Run: headless pygame with SDL's dummy video driver; simulated clock (each Clock.tick advances the game by its frame time, no real sleeping); random seed 0; keys injected as events and as key.get_pressed() state; no mouse input.
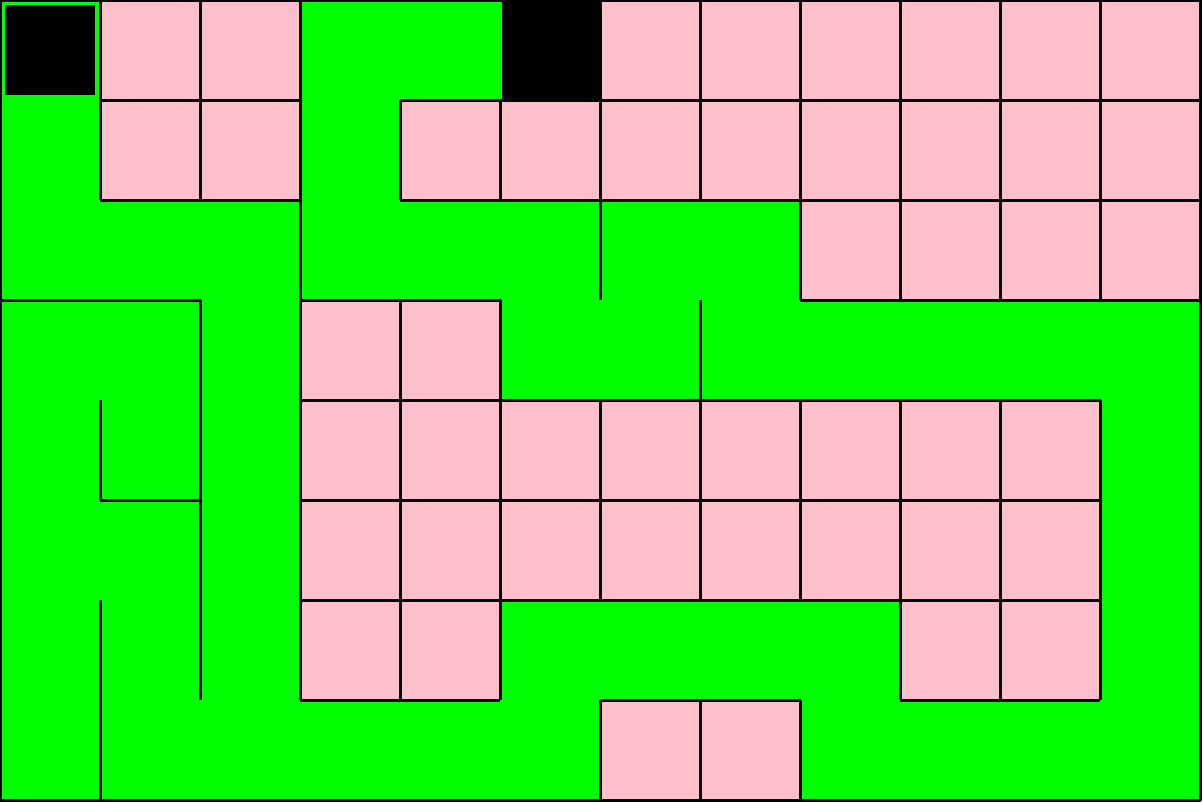
Frame 1 of 4 · flips 1–60 · no input
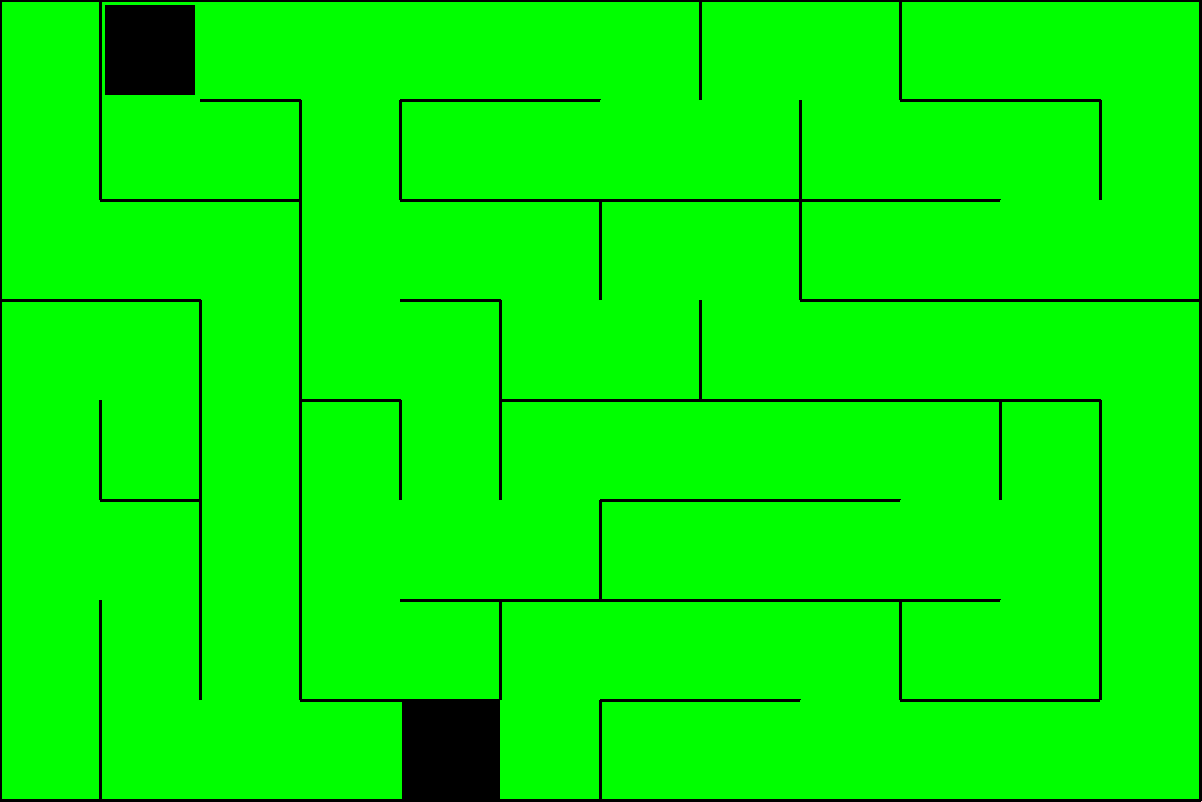
Frame 2 of 4 · flips 61–180 · tapped SPACE, RETURN · held RIGHT (→), D
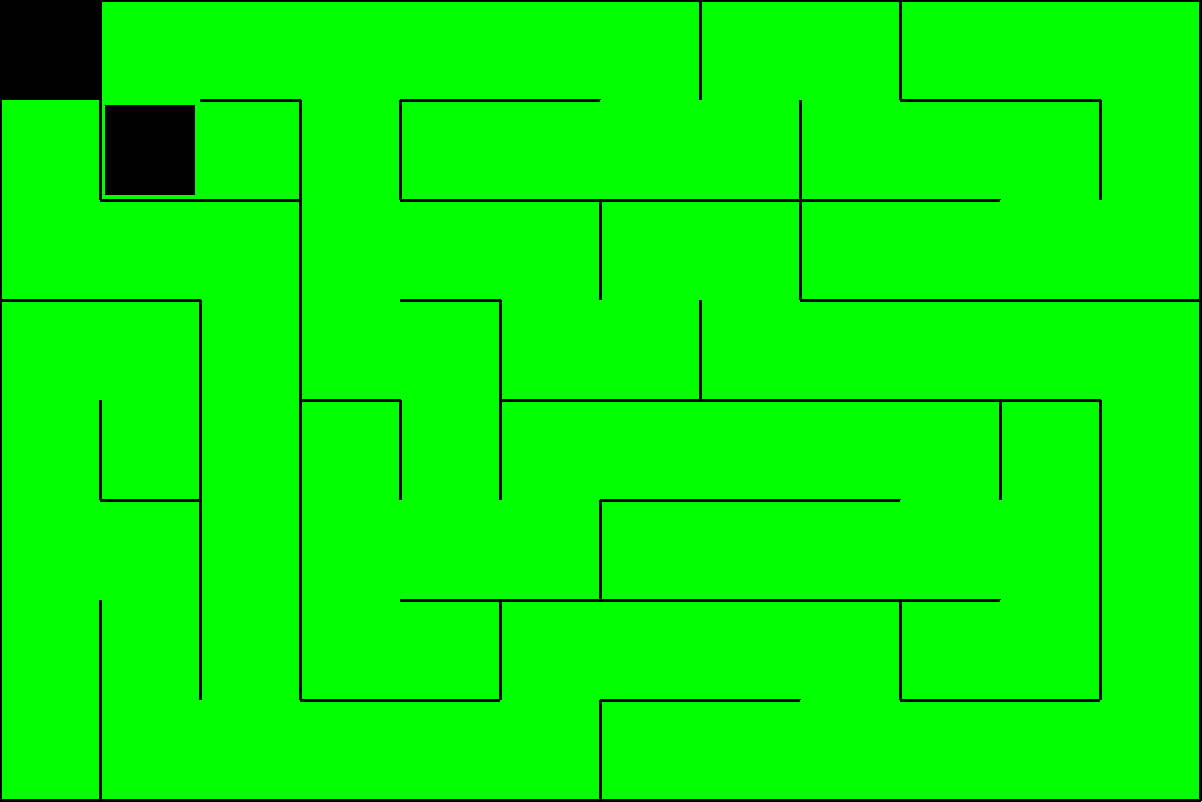
Frame 3 of 4 · flips 181–300 · held DOWN (↓), S
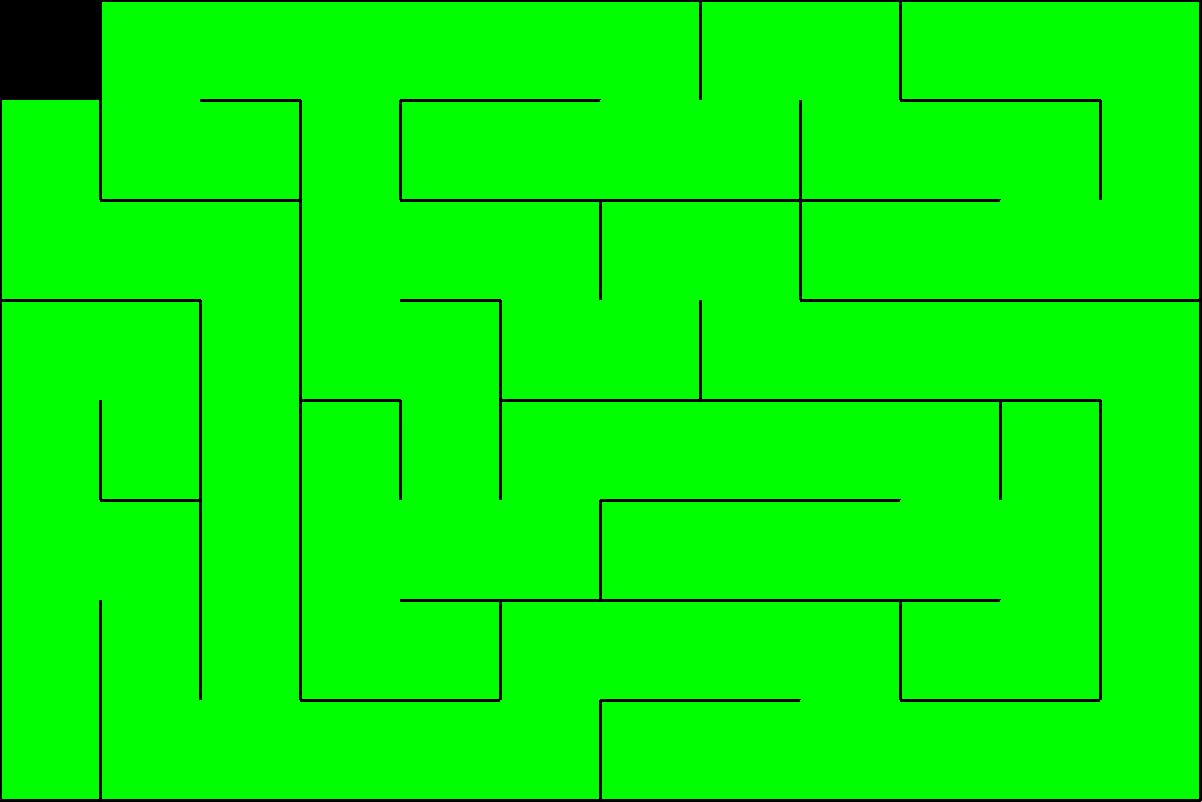
Frame 4 of 4 · flips 301–420 · held LEFT (←), A, UP (↑), W

The pygame program that drew these frames:

import pygame as pg
from collections import deque
from random import choice

WIDTH = 1202
HEIGHT = 802
SIZE = [WIDTH, HEIGHT]
SQUARE_SIZE = 100
columns = WIDTH // SQUARE_SIZE
rows = HEIGHT // SQUARE_SIZE



pg.init()


screen = pg.display.set_mode(SIZE)
time = pg.time.Clock()
x = 0
y = 0


class Cell:
    def __init__(self, x, y):
        self.x = x
        self.y = y
        # top, right, bottom, left
        self.walls = [True, True, True, True]
        self.visited = False

    def fill_current(self):
        f1 = self.x * SQUARE_SIZE
        f2 = self.y * SQUARE_SIZE
        pg.draw.rect(screen, 'black', [f1 + 2, f2 + 2, SQUARE_SIZE - 2, SQUARE_SIZE - 2])

    def draw_lines_and_cell(self):
        x = self.x * SQUARE_SIZE
        y = self.y * SQUARE_SIZE

        if self.visited:
            pg.draw.rect(screen, 'green', (x, y, SQUARE_SIZE, SQUARE_SIZE))

        if self.walls[0]:
            pg.draw.line(screen, 'black', [x, y], [x + SQUARE_SIZE, y], 3)
        if self.walls[1]:
            pg.draw.line(screen, 'black', [x + SQUARE_SIZE, y], [x + SQUARE_SIZE, y + SQUARE_SIZE], 3)
        if self.walls[2]:
            pg.draw.line(screen, 'black', [x + SQUARE_SIZE, y + SQUARE_SIZE], [x, y + SQUARE_SIZE], 3)
        if self.walls[3]:
            pg.draw.line(screen, 'black', [x, y + SQUARE_SIZE], [x, y], 3)


    def check(self, x, y):
        ind = lambda x, y: x + y * columns
        if x < 0 or x > columns - 1 or y < 0 or y > rows - 1:
            return False
        return grid[ind(x, y)]

    def go(self):
        nei = []
        top = self.check(self.x, self.y - 1)
        right = self.check(self.x + 1, self.y)
        bottom = self.check(self.x, self.y + 1)
        left = self.check(self.x - 1, self.y)
        if top and not top.visited:
            nei.append(top)
        if right and not right.visited:
            nei.append(right)
        if bottom and not bottom.visited:
            nei.append(bottom)
        if left and not left.visited:
            nei.append(left)
        if len(nei) == 0:
            return False
        return choice(nei)


def passage(now, next):
    x1 = now.x - next.x
    if x1 == 1:
        now.walls[3] = False
        next.walls[1] = False
    elif x1 == -1:
        now.walls[1] = False
        next.walls[3] = False
    y1 = now.y - next.y
    if y1 == 1:
        now.walls[0] = False
        next.walls[2] = False
    elif y1 == -1:
        now.walls[2] = False
        next.walls[0] = False


grid = []
for row in range(rows):
    for col in range(columns):
        grid.append(Cell(col, row))

cell_now = grid[0]

queue = deque()
running = True
loc_x = 0
loc_y = 0
while running:
    screen.fill(pg.Color('pink'))

    for i in pg.event.get():
        if i.type == pg.QUIT:
            exit()
        elif i.type == pg.KEYDOWN:
            if i.key == pg.K_LEFT and x - 100 >= 0:
                x -= 100
            elif i.key == pg.K_RIGHT and x + 200 <= WIDTH:
                x += 100
            elif i.key == pg.K_UP and y - 100 >= 0:
                y -= 100
            elif i.key == pg.K_DOWN and y + 200 <= HEIGHT:
                y += 100
    for c in grid:
        c.draw_lines_and_cell()
    cell_now.visited = 1
    cell_now.fill_current()
    next_c = cell_now.go()
    if next_c:
        next_c.visited = True
        queue.append(cell_now)
        passage(cell_now, next_c)
        cell_now = next_c
    elif queue:
        cell_now = queue.pop()
    pg.draw.rect(screen, 'black', (x + 5, y + 5, 90, 90))
    pg.display.flip()

    time.tick(100)
